Run: headless pygame with SDL's dummy video driver; simulated clock (each Clock.tick advances the game by its frame time, no real sleeping); random seed 0; keys injected as events and as key.get_pressed() state; mouse plan: one left click at the window centre at the start of phase 2, then a move to the lower-right quarter at the start of phase 3.
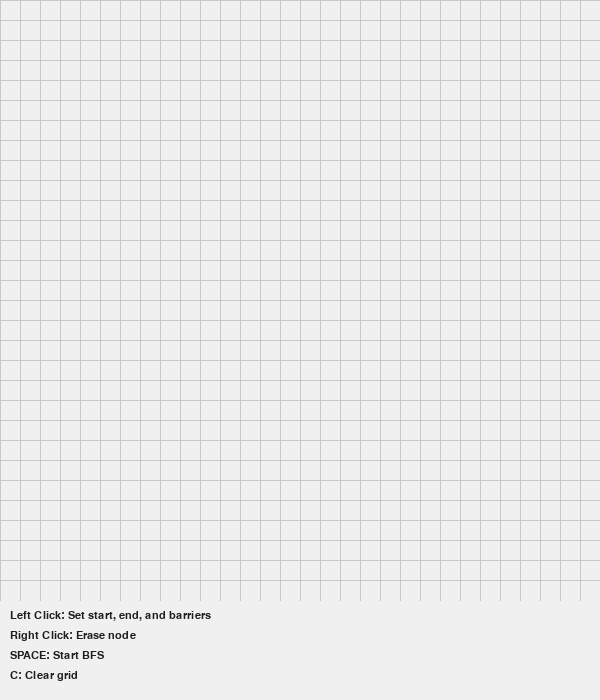
Frame 1 of 4 · flips 1–60 · no input
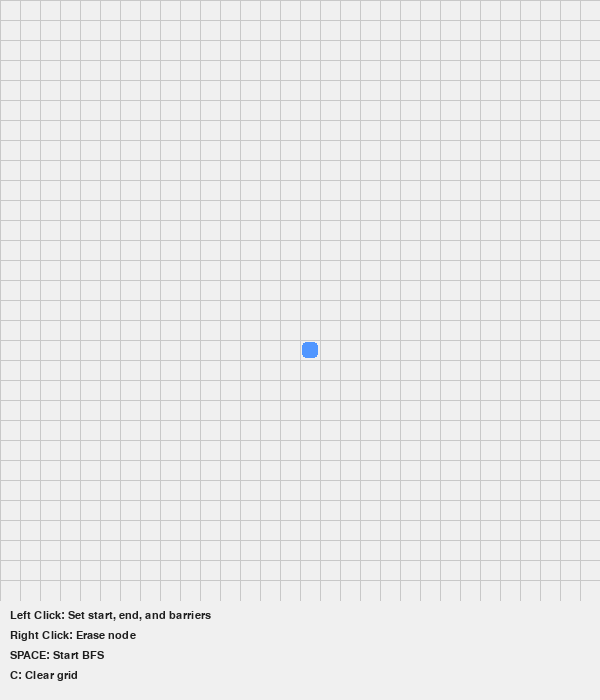
Frame 2 of 4 · flips 61–180 · clicked the window centre · tapped SPACE, RETURN · held RIGHT (→), D
Frame 3 of 4 · flips 181–300 · moved the mouse to the lower-right quarter · held DOWN (↓), S · screen unchanged from frame 2, image omitted
Frame 4 of 4 · flips 301–420 · held LEFT (←), A, UP (↑), W · screen unchanged from frame 3, image omitted

The pygame program that drew these frames:

import pygame
from queue import Queue

# Ukuran dan Warna
WIDTH = 600
ROWS = 30
WHITE = (240, 240, 240)
BLACK = (30, 30, 30)
GREY = (200, 200, 200)
GREEN = (100, 220, 100)
RED = (255, 80, 80)
BLUE = (80, 150, 255)
YELLOW = (255, 220, 0)
CYAN = (0, 200, 200)

pygame.init()
win = pygame.display.set_mode((WIDTH, WIDTH + 100))
pygame.display.set_caption("BFS Shortest Path Finder")

class Node:
    def __init__(self, row, col, width):
        self.row = row
        self.col = col
        self.x = row * width
        self.y = col * width
        self.color = WHITE
        self.neighbors = []
        self.width = width

    def get_pos(self):
        return self.row, self.col

    def is_closed(self):
        return self.color == RED

    def is_open(self):
        return self.color == GREEN

    def is_barrier(self):
        return self.color == BLACK

    def is_start(self):
        return self.color == BLUE

    def is_end(self):
        return self.color == YELLOW

    def reset(self):
        self.color = WHITE

    def make_start(self):
        self.color = BLUE

    def make_closed(self):
        self.color = RED

    def make_open(self):
        self.color = GREEN

    def make_barrier(self):
        self.color = BLACK

    def make_end(self):
        self.color = YELLOW

    def make_path(self):
        self.color = CYAN

    def draw(self, win):
        padding = 2
        pygame.draw.rect(
            win,
            self.color,
            (self.x + padding, self.y + padding, self.width - 2 * padding, self.width - 2 * padding),
            border_radius=4
        )

    def update_neighbors(self, grid):
        self.neighbors = []
        if self.row < ROWS - 1 and not grid[self.row + 1][self.col].is_barrier():
            self.neighbors.append(grid[self.row + 1][self.col])
        if self.row > 0 and not grid[self.row - 1][self.col].is_barrier():
            self.neighbors.append(grid[self.row - 1][self.col])
        if self.col < ROWS - 1 and not grid[self.row][self.col + 1].is_barrier():
            self.neighbors.append(grid[self.row][self.col + 1])
        if self.col > 0 and not grid[self.row][self.col - 1].is_barrier():
            self.neighbors.append(grid[self.row][self.col - 1])

def make_grid(rows, width):
    grid = []
    gap = width // rows
    for i in range(rows):
        grid.append([Node(i, j, gap) for j in range(rows)])
    return grid

def draw_grid(win, rows, width):
    gap = width // rows
    for i in range(rows):
        pygame.draw.line(win, GREY, (0, i * gap), (width, i * gap))
        for j in range(rows):
            pygame.draw.line(win, GREY, (j * gap, 0), (j * gap, width))

def draw_instructions(win, width):
    font = pygame.font.SysFont("arial", 16)
    instructions = [
        "Left Click: Set start, end, and barriers",
        "Right Click: Erase node",
        "SPACE: Start BFS",
        "C: Clear grid"
    ]
    for i, text in enumerate(instructions):
        label = font.render(text, True, BLACK)
        win.blit(label, (10, width + 10 + 20 * i))

def draw(win, grid, rows, width):
    win.fill(WHITE)
    for row in grid:
        for node in row:
            node.draw(win)
    draw_grid(win, rows, width)
    draw_instructions(win, width)
    pygame.display.update()

def get_clicked_pos(pos, rows, width):
    gap = width // rows
    y, x = pos
    row = y // gap
    col = x // gap
    return row, col

def reconstruct_path(came_from, current, draw):
    while current in came_from:
        current = came_from[current]
        current.make_path()
        draw()

def bfs(draw, grid, start, end):
    queue = Queue()
    queue.put(start)
    came_from = {}
    visited = {start}

    while not queue.empty():
        current = queue.get()

        if current == end:
            reconstruct_path(came_from, end, draw)
            end.make_end()
            return True

        for neighbor in current.neighbors:
            if neighbor not in visited:
                visited.add(neighbor)
                came_from[neighbor] = current
                queue.put(neighbor)
                neighbor.make_open()

        draw()

        if current != start:
            current.make_closed()

    return False

def main(win, width):
    grid = make_grid(ROWS, width)
    start = None
    end = None
    run = True

    while run:
        draw(win, grid, ROWS, width)
        for event in pygame.event.get():
            if event.type == pygame.QUIT:
                run = False

            if pygame.mouse.get_pressed()[0]:  
                pos = pygame.mouse.get_pos()
                if pos[1] >= WIDTH:
                    continue
                row, col = get_clicked_pos(pos, ROWS, width)
                node = grid[row][col]
                if not start and node != end:
                    start = node
                    start.make_start()
                elif not end and node != start:
                    end = node
                    end.make_end()
                elif node != start and node != end:
                    node.make_barrier()

            elif pygame.mouse.get_pressed()[2]:  
                pos = pygame.mouse.get_pos()
                if pos[1] >= WIDTH:
                    continue
                row, col = get_clicked_pos(pos, ROWS, width)
                node = grid[row][col]
                node.reset()
                if node == start:
                    start = None
                elif node == end:
                    end = None

            if event.type == pygame.KEYDOWN:
                if event.key == pygame.K_SPACE and start and end:
                    for row in grid:
                        for node in row:
                            node.update_neighbors(grid)
                    bfs(lambda: draw(win, grid, ROWS, width), grid, start, end)

                if event.key == pygame.K_c:
                    start = None
                    end = None
                    grid = make_grid(ROWS, width)

    pygame.quit()

main(win, WIDTH)
